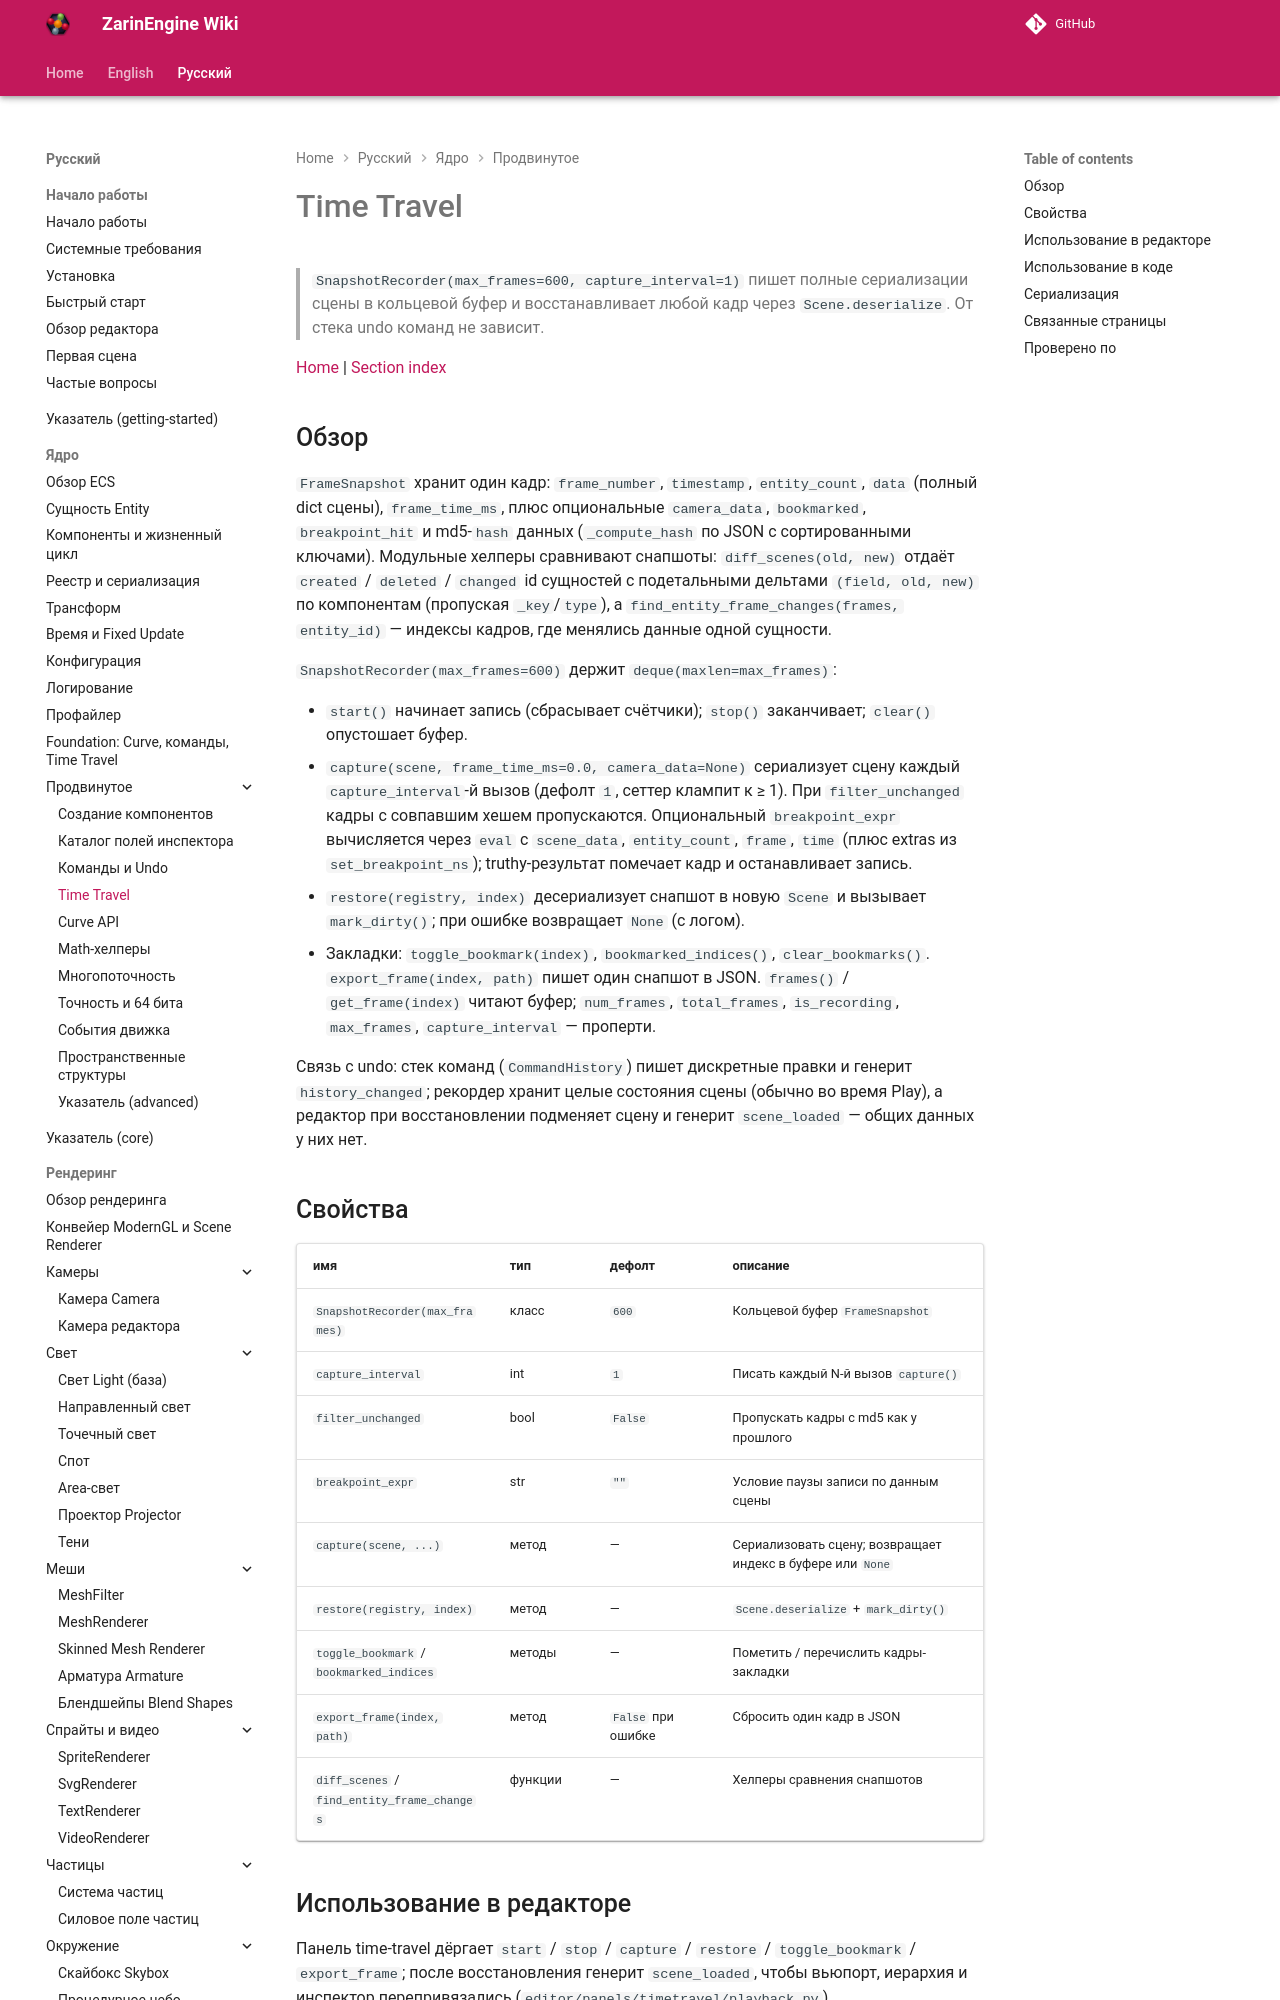

repository: EgorKonstrukt/ZarinEngineWiki · page: ru/core/advanced/time-travel/index.html · generator: mkdocs

# Time Travel

> `SnapshotRecorder(max_frames=600, capture_interval=1)` пишет полные сериализации сцены в кольцевой буфер и восстанавливает любой кадр через `Scene.deserialize`. От стека undo команд не зависит.

[Home](../../../index.md) | [Section index](./_section.md)
